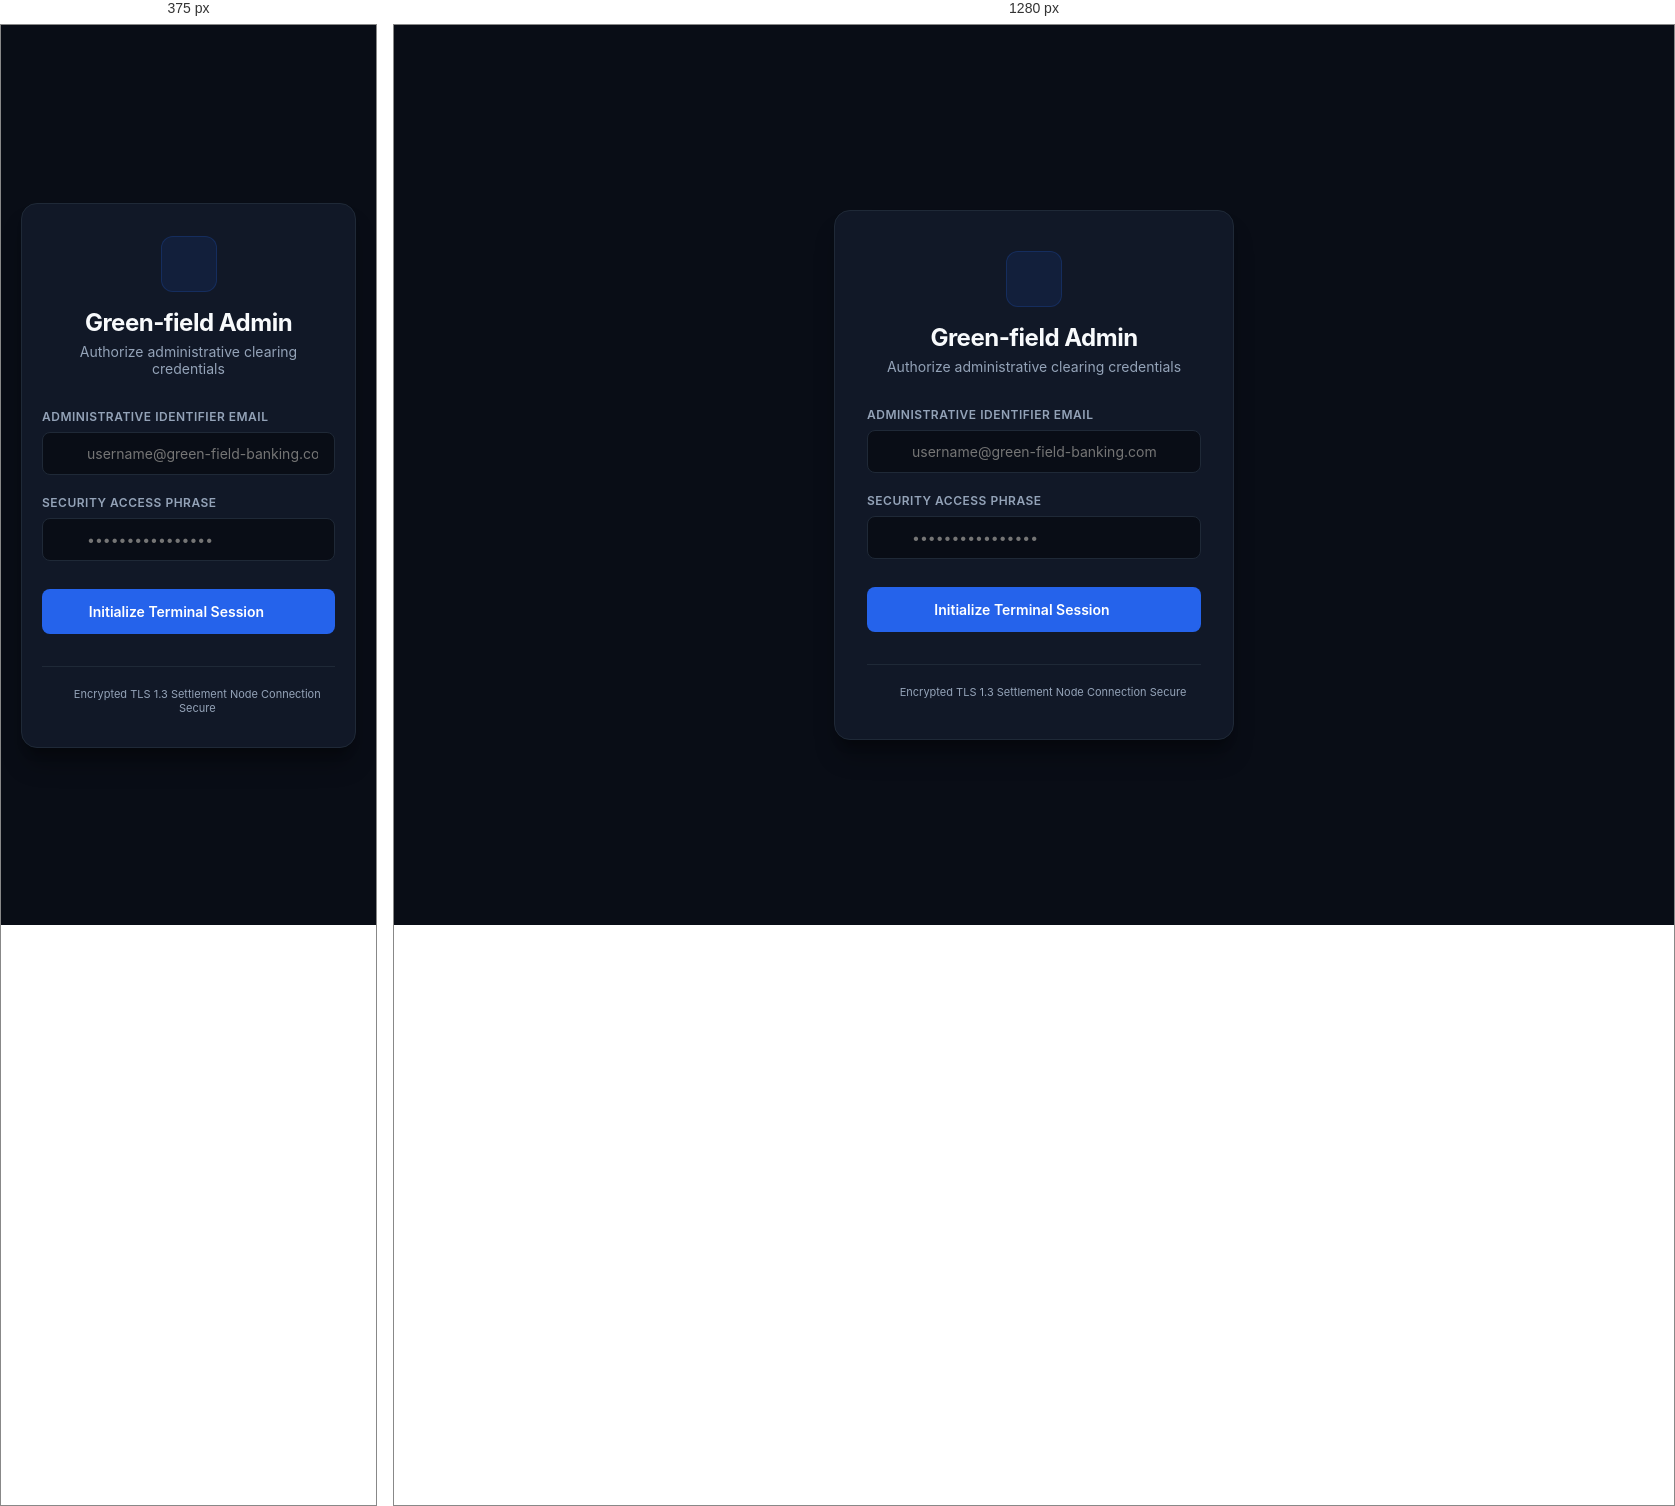
Rendered at 375 px and 1280 px, left to right.

<!-- file: login.html -->
<!DOCTYPE html>
<html lang="en" data-theme="dark">

<head>
    <meta charset="UTF-8">
    <meta name="viewport" content="width=device-width, initial-scale=1.0, maximum-scale=1.0, user-scalable=no">
    <title>Green-field Control Console Terminal Entrance</title>
    <link rel="stylesheet" href="css/style.css">
    <script src="https://unpkg.com/lucide@latest"></script>
    <script src="https://cdn.jsdelivr.net/npm/sweetalert2@11"></script>
    <script type="module" src="js/login.js" defer></script>
    <link rel="icon" type="image/png" href="../images/favicon.png">
</head>

<body>

    <div class="admin-auth-wrapper">
        <div class="auth-matrix-card">

            <div class="auth-card-header">
                <div class="terminal-logo-container">
                    <i data-lucide="shield-check" class="secure-brand-icon"></i>
                </div>
                <h1 class="terminal-title">Green-field Admin</h1>
                <p class="terminal-subtitle">Authorize administrative clearing credentials</p>
            </div>

            <form id="admin-entrance-form" class="auth-form-pipeline" novalidate>

                <div class="input-form-group">
                    <label for="admin-email-field" class="form-input-label">Administrative Identifier Email</label>
                    <div class="field-interactive-container">
                        <i data-lucide="mail" class="field-vector-icon"></i>
                        <input type="email" id="admin-email-field" class="auth-input-element"
                            placeholder="username@green-field-banking.com" required>
                    </div>
                </div>

                <div class="input-form-group">
                    <label for="admin-pass-field" class="form-input-label">Security Access Phrase</label>
                    <div class="field-interactive-container">
                        <i data-lucide="lock" class="field-vector-icon"></i>
                        <input type="password" id="admin-pass-field" class="auth-input-element"
                            placeholder="••••••••••••••••" required>
                        <button type="button" id="pass-visibility-trigger" class="eye-reveal-action-btn">
                            <i data-lucide="eye-off"></i>
                        </button>
                    </div>
                </div>

                <button type="submit" id="submit-auth-action-btn" class="submit-auth-action-btn">
                    <span>Initialize Terminal Session</span>
                    <i data-lucide="arrow-right" class="btn-arrow-icon"></i>
                </button>

            </form>

            <div class="auth-card-footer">
                <p class="crypto-status-text">
                    <i data-lucide="terminal" class="inline-status-icon"></i>
                    Encrypted TLS 1.3 Settlement Node Connection Secure
                </p>
            </div>

        </div>
    </div>

</body>

</html>

/* @media block from css/style.css */
@media (max-width: 480px) {
    .auth-matrix-card {
        padding: 32px 20px;
    }
}